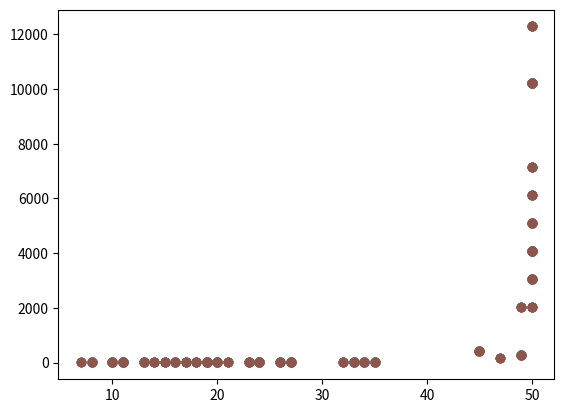

Here is the Python script that generated this plot:
from itertools import product
from random import shuffle
from random import randint
import operator
import re
import numpy as np
import matplotlib.mlab as mlab
import matplotlib.pyplot as plt
from scipy.stats.stats import pearsonr
__author__ = 'fyt'

class Agent:
    def __init__(self, hand):
        self.hand = hand
        self.bid = 0
        self.totBid = 0
        self.win = 0
        self.opponentBid = []
        self.opponentCardValue = []
        self.enemyType = "unknown"

################ Stuff to set #######################
    def setBid(self, bid):
        self.setTotalBid(bid)
        self.bid = bid

    def setHand(self,hand):
        if len(deck) > 3:
            self.hand = hand
        else:
            print("Not enough cards in deck")

    # Should be private function
    def setTotalBid(self, bid):
        self.totBid = self.totBid + bid

    def setWinning(self, win):
        self.win = self.win + win
        self.totBid = 0

    def setEnemyType(self, enemy):
        self.enemyType = enemy
    # Remember opponent earlier bets and previous losses
    def addOpponentBid(self, bet):
        self.opponentBid.append(bet)
        
    def addOpponentCards(self, cardValue):
        self.opponentCardValue.append(cardValue)

################ Stuff to get #######################   

    def getBid(self):
        return self.bid

    def getTotalBid(self):
        return self.totBid

    def getHand(self):
        return self.hand

    def getWinning(self):
        return self.win

    def getMemory(self):
        return self.opponentBid

################ Agents #######################

    # Random bidding
    def randomAgent(self):
        return randint(0,50)

    # Fixed bidding
    def fixedAgent(self,n):
        return 10*n

    # Check his own hand
    def reflexAgent(self):
        agentHand = getHandValue(self.getHand())
        return round(50*(1-(100/(agentHand+100))))

    # parameters: Opponent agent, check opponents betting
    def reflexMemAgent(self, agent):
        agentHand = getHandValue(self.getHand())
        opponentBid = agent.getBid()
        return round(50*(1-(opponentBid)/(agentHand+opponentBid)))

    # parameters: Opponent agent, Opponent with understanding of opponent
    def reflexMem2Agent(self, agent):
        agentHand = getHandValue(self.getHand())
        opponentBid = agent.getBid()

        temp = self.getEnemyType() 
        if temp != "unknown":
            self.enemyType = temp
            
        # Reflex agent
        if self.enemyType == "reflex":
            return round(50*(1-(opponentBid)/(agentHand+opponentBid)))
        # Random agent, fixed agent or unknown agent
        else:
            return round(50*(1-(100)/(agentHand+100)))

################ Help functions #######################
    # Check correlation to find out what kind of agent is playing
    def getEnemyType(self):
        # Chunk data
        
        if len(self.opponentBid) >= (3*5) and len(self.opponentBid) % 3 == 0:
            meanValues = list(self.createChunks(self.opponentBid,3))
            #print("Mean value:" + str(meanValues))
            #print("Opponent cards:" + str(self.opponentCardValue))
            corr = np.corrcoef(self.opponentCardValue,meanValues)[1,0]
            # Fixed: Nan Correlation??

            plt.scatter(meanValues, self.opponentCardValue)
            
            if str(corr) == "nan":
                return "fixed"
            # Reflex:  high correlation
            elif float(corr) > 0.5:
                return "reflex"
            # Random: Almost 0 correlation
            elif corr < 0.3 and corr > -0.3:
                return "random"
        return "unknown"

    # Create chunks of size n
    def createChunks(self, data, n):
        for i in range(0, len(data), n):
            yield int(np.mean(data[i:i + n]))

################ Construct deck #######################

# Construct a deck and shuffle it
def constructDeck():
    suit = ["C","D","H","S"] 
    rank = ["2","3","4","5","6","7","8","9","10","J","Q","K","A"]
    deck = list(r + s for r, s in product(rank, suit))
    shuffle(deck)
    return deck

################ hand Actions #######################

# Return a hand with the size of n
def createHand(n):
    newHand = deck[:n]
    del deck[-n:], deck[:n]
    return newHand

# Remove characters from list
def maskHand(mask):
    # Remove all suits
    for i in ['C','D','H','S']:
        mask = [c.replace(i, '') for c in mask]
    # Replace Character ranks with numbers
    for i in ['J','Q','K','A']:
        mask = [c.replace(i, str(['J','Q','K','A'].index(i)+11)) for c in mask]
    
    # Convert list to integer list
    mask = list(int(s) for s in mask)
    # Sort list
    mask.sort()
    return mask

# Get value of hand
def getHandValue(agent):
    mask = maskHand(agent)
    if(check_ThreeOfCards(mask)):
        return mask[0]<<(5*1)
    elif(check_Pair(mask)):
        return mask[0]<<(5*2)
    else:
        return check_HighCards(mask)

################ Check hand value #######################

def check_HighCards(hand):
    return hand[2]

def check_Pair(hand):
    return hand[0] == hand[1] or hand[1] == hand[2]

def check_ThreeOfCards(hand):
    return hand[0] == hand[1] and hand[0] == hand[2] 


################ Main loop #######################


deck = constructDeck()
agent1 = Agent(createHand(3))
agent2 = Agent(createHand(3))

# If Negative Agent 1 won most if positive agent 2 won most
for y in range(50):
    deck = constructDeck()

    # Start handout of cards
    agent1.setHand(createHand(3))
    agent2.setHand(createHand(3))

    # Start bidding phase 0 - 3
    for i in range(1,4):
        # Store bid
        agent1.setBid(agent1.reflexMem2Agent(agent2))
        agent2.setBid(agent2.reflexMemAgent(agent1))

        #Store bid of opponent
        agent1.addOpponentBid(agent2.getBid())
    #Store cards of opponent
    agent1.addOpponentCards(getHandValue(agent2.getHand()))

    # Showdown phase
    if getHandValue(agent1.getHand()) >= getHandValue(agent2.getHand()):
        agent1.setWinning(agent1.getTotalBid() + agent2.getTotalBid())
        agent2.setWinning((-1*agent2.getTotalBid()))
        print("Agent 1 won: ${}".format(agent1.getWinning()))
        
    else:
        agent2.setWinning(agent1.getTotalBid() + agent2.getTotalBid())
        agent1.setWinning((-1*agent1.getTotalBid()))
        print("Agent 2 won: ${}".format(agent2.getWinning()))
        
print("Winnings: Agent1 {} Agent2 {}".format(agent1.getWinning(),agent2.getWinning()))
print("Opponent Agent is a: " + str(agent1.getEnemyType()) + " Agent")
#plt.show()